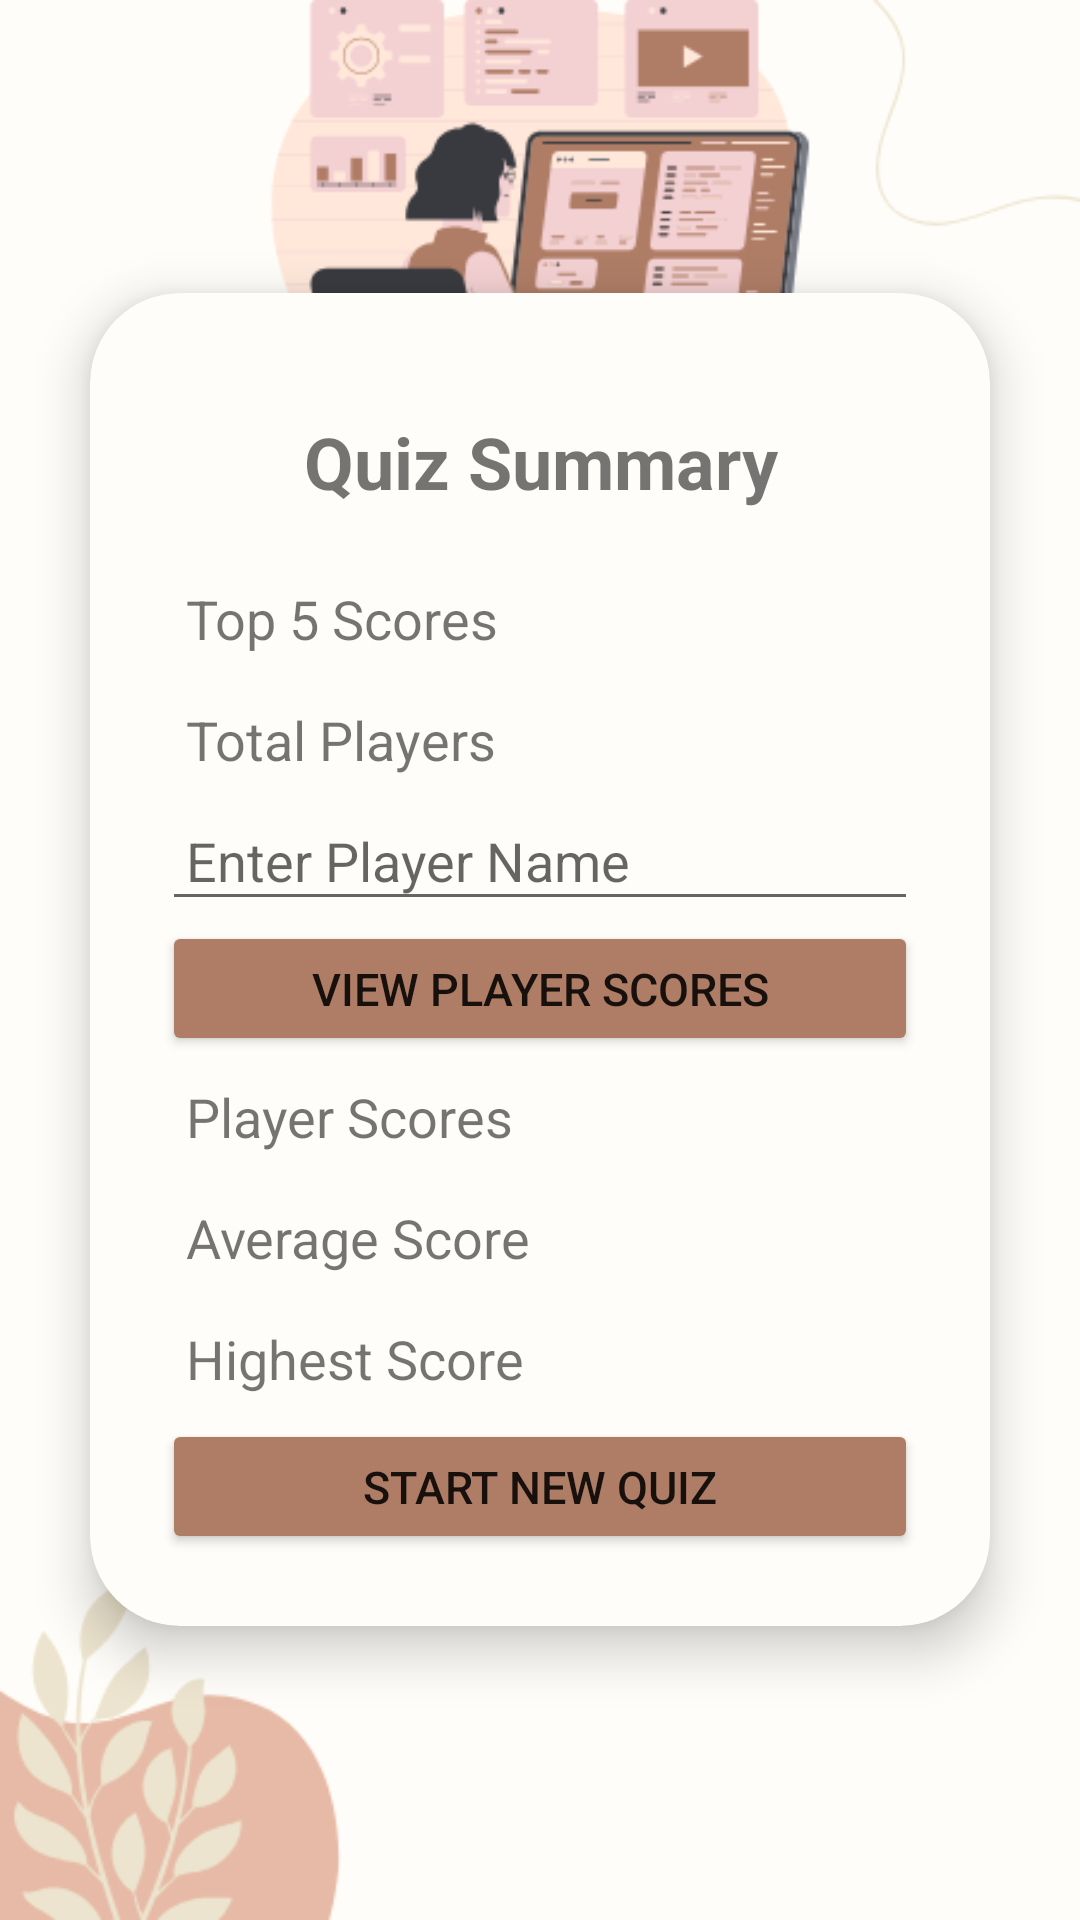

The Android layout XML behind this screen, and the referenced resources:
<!-- AndroidManifest.xml: application theme Theme.MyApplication2 -->
<!-- res/layout/activity_end.xml -->
<?xml version="1.0" encoding="utf-8"?>
<LinearLayout xmlns:android="http://schemas.android.com/apk/res/android"
    xmlns:app="http://schemas.android.com/apk/res-auto"
    xmlns:tools="http://schemas.android.com/tools"
    android:layout_width="match_parent"
    android:layout_height="match_parent"
    android:background="@drawable/loginbkg"
    android:gravity="center"
    android:orientation="vertical"

    tools:context=".EndActivity">

    <androidx.cardview.widget.CardView
        android:layout_width="match_parent"
        android:layout_height="wrap_content"
        android:layout_margin="30dp"
        app:cardCornerRadius="30dp"
        app:cardElevation="10dp"
        app:cardBackgroundColor="#fffdf9">

        <LinearLayout
            android:layout_width="match_parent"
            android:layout_height="wrap_content"
            android:layout_gravity="center_horizontal"
            android:orientation="vertical"
            android:padding="24dp">

            <TextView
                android:id="@+id/summaryTextView"
                android:layout_width="match_parent"
                android:layout_height="wrap_content"
                android:text="Quiz Summary"
                android:textSize="24sp"
                android:textStyle="bold"
                android:gravity="center"
                android:padding="16dp" />

            <TextView
                android:id="@+id/topScoresTextView"
                android:layout_width="match_parent"
                android:layout_height="wrap_content"
                android:text="Top 5 Scores"
                android:textSize="18sp"
                android:padding="8dp" />

            <TextView
                android:id="@+id/totalPlayersTextView"
                android:layout_width="match_parent"
                android:layout_height="wrap_content"
                android:text="Total Players"
                android:textSize="18sp"

                android:padding="8dp" />

            <EditText
                android:id="@+id/playerNameEditText"
                android:layout_width="match_parent"
                android:layout_height="wrap_content"
                android:hint="Enter Player Name"
                android:padding="8dp" />

            <Button
                android:id="@+id/viewPlayerScoresButton"
                android:layout_width="match_parent"
                android:layout_height="45dp"
                android:backgroundTint="@color/brown"
                android:text="View Player Scores"
                android:textSize="15sp"
                app:cornerRadius="20dp" />

            <TextView
                android:id="@+id/playerScoresTextView"
                android:layout_width="match_parent"
                android:layout_height="wrap_content"
                android:text="Player Scores"
                android:textSize="18sp"
                android:padding="8dp" />

            <TextView
                android:id="@+id/averageScoreTextView"
                android:layout_width="match_parent"
                android:layout_height="wrap_content"
                android:text="Average Score"
                android:textSize="18sp"
                android:padding="8dp" />

            <TextView
                android:id="@+id/highestScoreTextView"
                android:layout_width="match_parent"
                android:layout_height="wrap_content"
                android:text="Highest Score"
                android:textSize="18sp"
                android:padding="8dp" />

            <Button
                android:id="@+id/startNewQuizButton"
                android:layout_width="match_parent"
                android:layout_height="45dp"
                android:backgroundTint="@color/brown"
                android:text="Start New Quiz"
                android:textSize="15sp"
                app:cornerRadius="20dp" />

        </LinearLayout>
    </androidx.cardview.widget.CardView>

</LinearLayout>
<!-- resources referenced by this layout -->
<resources>
  <color name="brown">#af7d66</color>
  <!-- drawable loginbkg: png bitmap (drawable, 33072 bytes) -->
  <style name="Theme.MyApplication2" parent="Theme.MaterialComponents.DayNight.DarkActionBar">
          
          <item name="colorPrimary">@color/brown</item>
          <item name="colorPrimaryVariant">@color/brown</item>
          <item name="colorOnPrimary">@color/black</item>
          
          <item name="colorSecondary">@color/teal_200</item>
          <item name="colorSecondaryVariant">@color/teal_700</item>
          <item name="colorOnSecondary">@color/black</item>
          
          <item name="android:statusBarColor">?attr/colorPrimaryVariant</item>
          
      </style>
  <color name="black">#FF000000</color>
  <color name="teal_200">#FF03DAC5</color>
  <color name="teal_700">#FF018786</color>
</resources>
